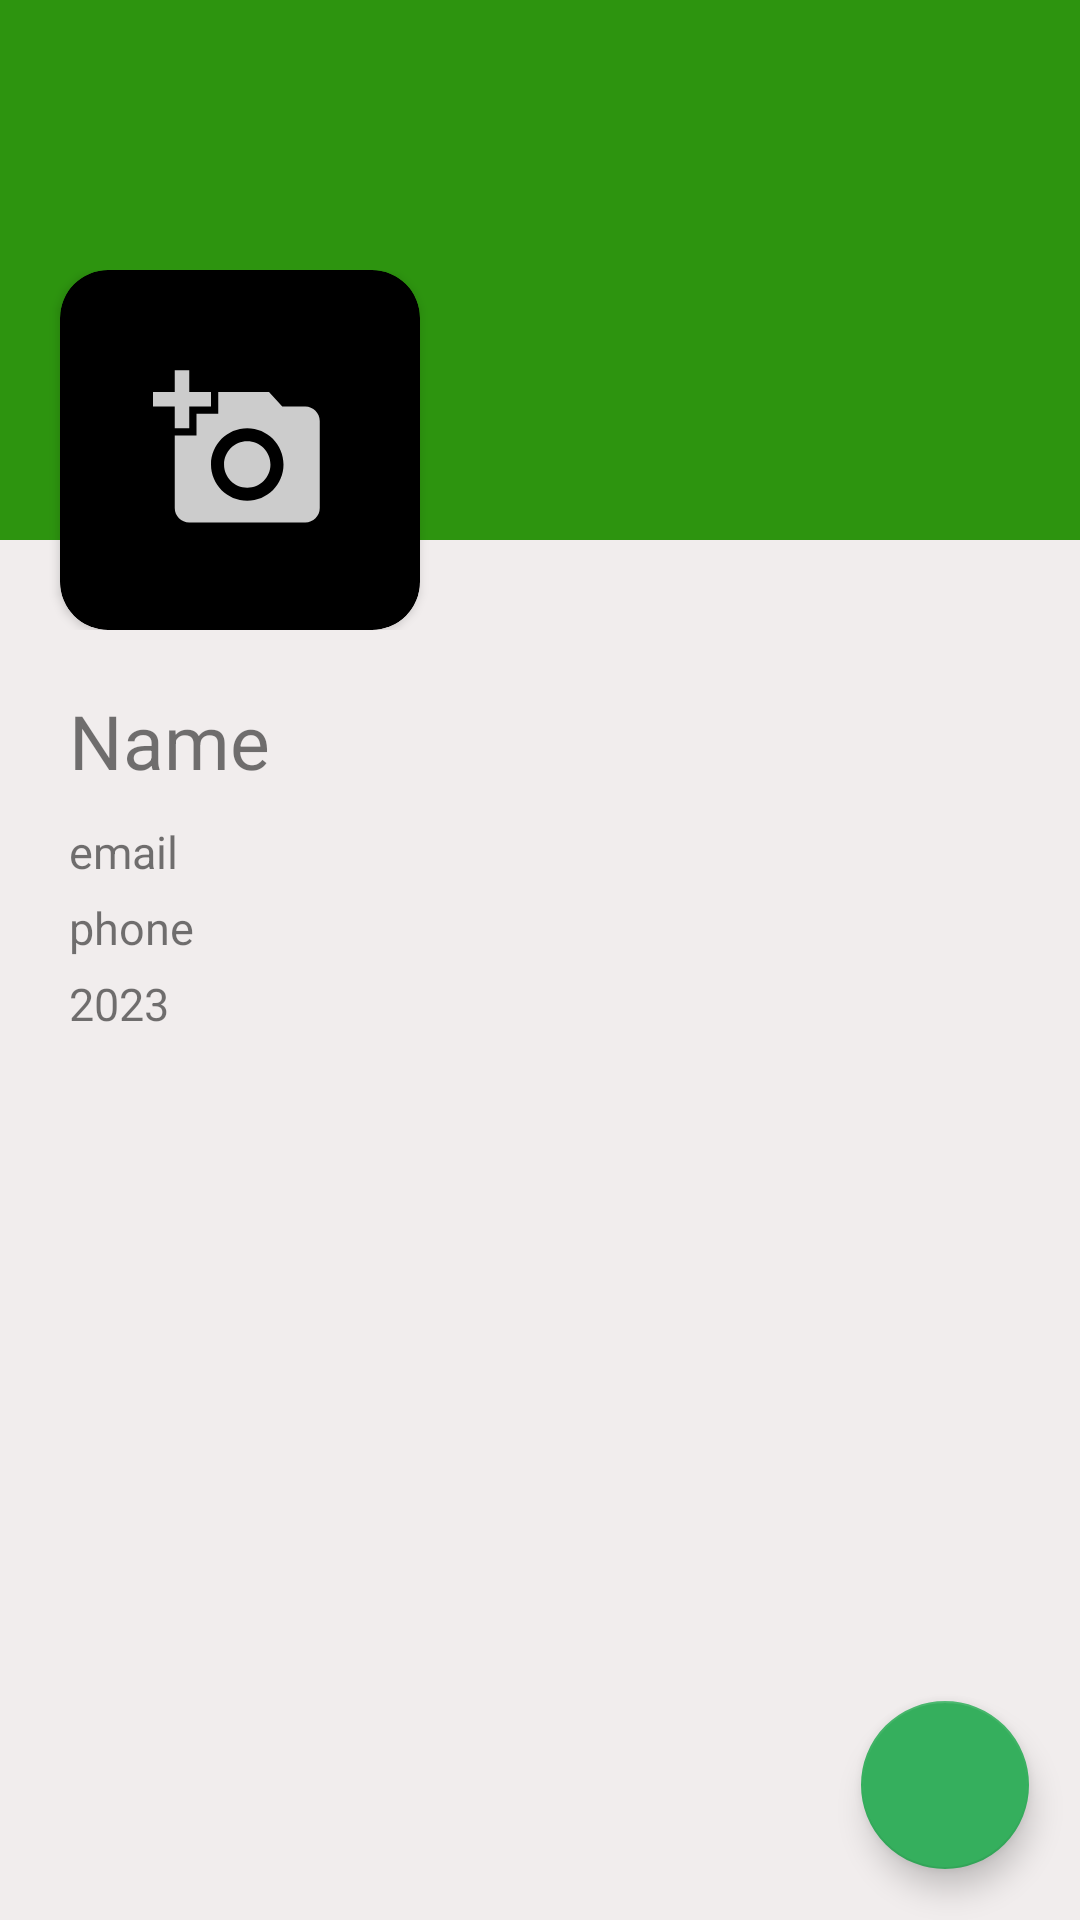

This screen was rendered from an Android layout file. Write that file and the resources it references.
<!-- AndroidManifest.xml: application theme AppTheme -->
<!-- res/layout/fragment_profile.xml -->
<?xml version="1.0" encoding="utf-8"?>

<RelativeLayout xmlns:android="http://schemas.android.com/apk/res/android"
    xmlns:tools="http://schemas.android.com/tools"
    android:layout_width="match_parent"
    android:layout_height="match_parent"
    xmlns:app="http://schemas.android.com/apk/res-auto"
    android:background="@color/colorBackground"
    tools:context=".ProfileFragment">

    <ScrollView
        android:layout_width="match_parent"
        android:layout_height="wrap_content">

        <RelativeLayout
            android:layout_width="match_parent"
            android:layout_height="wrap_content">

            <RelativeLayout
                android:id="@+id/bannerRL"
                android:layout_width="match_parent"
                android:layout_height="180dp"
                android:background="@color/colorPrimaryDark" />

            <LinearLayout
                android:id="@+id/avatarcontainerLL"
                android:layout_width="match_parent"
                android:layout_height="120dp"
                android:layout_marginTop="90dp"
                android:layout_marginBottom="5dp"
                android:orientation="horizontal">

                <androidx.cardview.widget.CardView
                    android:layout_width="wrap_content"
                    android:layout_height="wrap_content"
                    android:layout_marginLeft="20dp"
                    app:cardBackgroundColor="#000000"
                    app:cardCornerRadius="16dp">

                    <ImageView
                    android:id="@+id/avatarIV"
                    android:layout_width="120dp"
                    android:layout_height="120dp"
                    android:padding="2dp"
                    android:src="@drawable/ic_add_image" />

                </androidx.cardview.widget.CardView>

        </LinearLayout>

            <TextView
                android:id="@+id/nameTV"
                android:layout_width="match_parent"
                android:layout_height="wrap_content"
                android:layout_below="@+id/avatarcontainerLL"
                android:layout_marginLeft="23dp"
                android:layout_marginTop="15dp"
                android:layout_marginBottom="5dp"
                android:text="Name"
                android:textSize="25sp" />

            <TextView
                android:id="@+id/emailTV"
                android:layout_width="match_parent"
                android:layout_height="wrap_content"
                android:layout_below="@+id/nameTV"
                android:layout_marginLeft="23dp"
                android:layout_marginTop="5dp"
                android:text="email"
                android:textSize="15sp" />

            <TextView
                android:id="@+id/phoneTV"
                android:layout_width="match_parent"
                android:layout_height="wrap_content"
                android:layout_below="@+id/emailTV"
                android:layout_marginLeft="23dp"
                android:layout_marginTop="5dp"
                android:text="phone"
                android:textSize="15sp" />

            <TextView
                android:id="@+id/yearTV"
                android:layout_width="match_parent"
                android:layout_height="wrap_content"
                android:layout_below="@+id/phoneTV"
                android:layout_marginLeft="23dp"
                android:layout_marginTop="5dp"
                android:layout_marginBottom="5dp"
                android:text="2023"
                android:textSize="15sp" />

        </RelativeLayout>

    </ScrollView>

    <com.google.android.material.floatingactionbutton.FloatingActionButton
        android:id="@+id/fab"
        android:layout_width="wrap_content"
        android:layout_height="wrap_content"
        android:layout_alignParentEnd="true"
        android:layout_alignParentRight="true"
        android:layout_alignParentBottom="true"
        android:layout_margin="17dp"
        android:src="@drawable/ic_edit_white" />

</RelativeLayout>
<!-- resources referenced by this layout -->
<resources>
  <color name="colorBackground">#F1EDED</color>
  <color name="colorPrimaryDark">#2D940F</color>
  <!-- drawable ic_add_image (drawable-anydpi) -->
  <vector xmlns:android="http://schemas.android.com/apk/res/android"
      android:width="24dp"
      android:height="24dp"
      android:viewportWidth="48"
      android:viewportHeight="48"
      android:tint="#FFFFFF"
      android:alpha="0.8">
    <group android:translateX="12"
        android:translateY="12">
        <path
            android:fillColor="#FF000000"
            android:pathData="M3,4L3,1h2v3h3v2L5,6v3L3,9L3,6L0,6L0,4h3zM6,10L6,7h3L9,4h7l1.83,2L21,6c1.1,0 2,0.9 2,2v12c0,1.1 -0.9,2 -2,2L5,22c-1.1,0 -2,-0.9 -2,-2L3,10h3zM13,19c2.76,0 5,-2.24 5,-5s-2.24,-5 -5,-5 -5,2.24 -5,5 2.24,5 5,5zM9.8,14c0,1.77 1.43,3.2 3.2,3.2s3.2,-1.43 3.2,-3.2 -1.43,-3.2 -3.2,-3.2 -3.2,1.43 -3.2,3.2z"/>
    </group>
  </vector>
  <style name="AppTheme" parent="Theme.AppCompat.Light.DarkActionBar">
          
          <item name="colorPrimary">@color/colorPrimary</item>
          <item name="colorPrimaryDark">@color/colorPrimaryDark</item>
          <item name="colorAccent">@color/colorAccent</item>
      </style>
  <color name="colorPrimary">#07C226</color>
  <color name="colorAccent">#35AF5D</color>
</resources>
